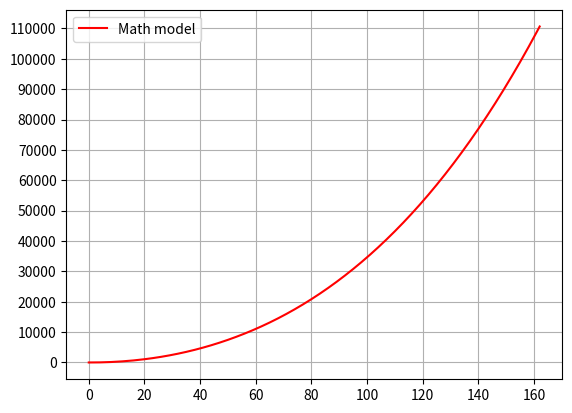

The script that saved this image:
import math
import numpy as np
import matplotlib.pyplot as plt

# Тяга (в Н)
thrust = 730000 * 9

# Диаметр ракеты (в метрах)
midel_diameter = 3.7

# Площадь сечени яракеты
midel_area = math.pi * (midel_diameter / 2) ** 2

# Начальная масса летательного аппарата (полезная нагрузка + конструкция аппарата + топливо) в кг
start_rocket_mass = 433090
G = 6.6743 * 10 ** (-11)
M_E = 5.9726 * (10 ** 24)
R_E = 6378100


def g(height):
    result = ((G * M_E) / ((R_E + height) ** 2))
    return result

def calculate_density(height):
    # Изменение плотности воздуха по мере взлета
    # Используем стандартную атмосферную модель до высоты 11 км

    # Коэффициенты для плотности воздуха
    h0 = 0.0
    rho0 = 1.2  # плотность воздуха на уровне моря в кг/м^3
    dh = 11000.0  # высота, на которой плотность уменьшается на e раз
    e = np.exp(1.0)

    # Расчет плотности воздуха на данной высоте
    if height <= 11000.0:
        rho = rho0 * np.exp(-height / dh)
    else:
        rho = rho0 * np.exp(-h0 / dh) * np.exp(-(height - h0) / dh)
    if height < 11000:
        return rho
    else:
        return 0


def calculate_drag_force(atmosphere_density: float, speed: float, midel_area: float):
    c_x_coef = 0.5 * (
            3.7 / 7.2)  # коэффициент сопротивления для консу с диаметро мракеты Falcon 9 И высотой примерно как головная часть ракеты
    return c_x_coef * (atmosphere_density * (speed ** 2)) / 2 * midel_area


# Начальная скорость полета ракеты
speed = 0

# Начальная высота ракеты
height = 0

# Текущая масса ракеты
current_rocket_mass = start_rocket_mass

# Расход топлива ракеты
fuel_consumption = 140 * 9

# Время полета ракеты
dt = 1
theoretical_time = list(range(0, 162, 1))

# Список высот полет ракеты
theoretical_height = [height]

for time in theoretical_time:
    # Расчет плотности и давления атмосферы
    atmosphere_density = calculate_density(height)

    # Расчет текущей массы ракеты
    current_rocket_mass = start_rocket_mass - fuel_consumption * time

    # Расчет текущей силы лобового сопротивления
    current_drag_force = calculate_drag_force(atmosphere_density, speed, midel_area)
    # Расчет изменения скорости
    dv = (thrust - current_drag_force - current_rocket_mass * g(height)) / current_rocket_mass * dt

    # Расчет новой скорости
    previous_speed = speed
    speed = previous_speed + dv
    # Расчет высоты полета
    height = height + previous_speed * dt
    theoretical_height.append(height)

plt.plot(range(len(theoretical_height)), [height for height in theoretical_height], color="red", label="Math model")
plt.xticks(np.arange(0, 180, 20))
plt.yticks(np.arange(0, 120000, 10000))
plt.grid(True)

plt.legend()
plt.show()
